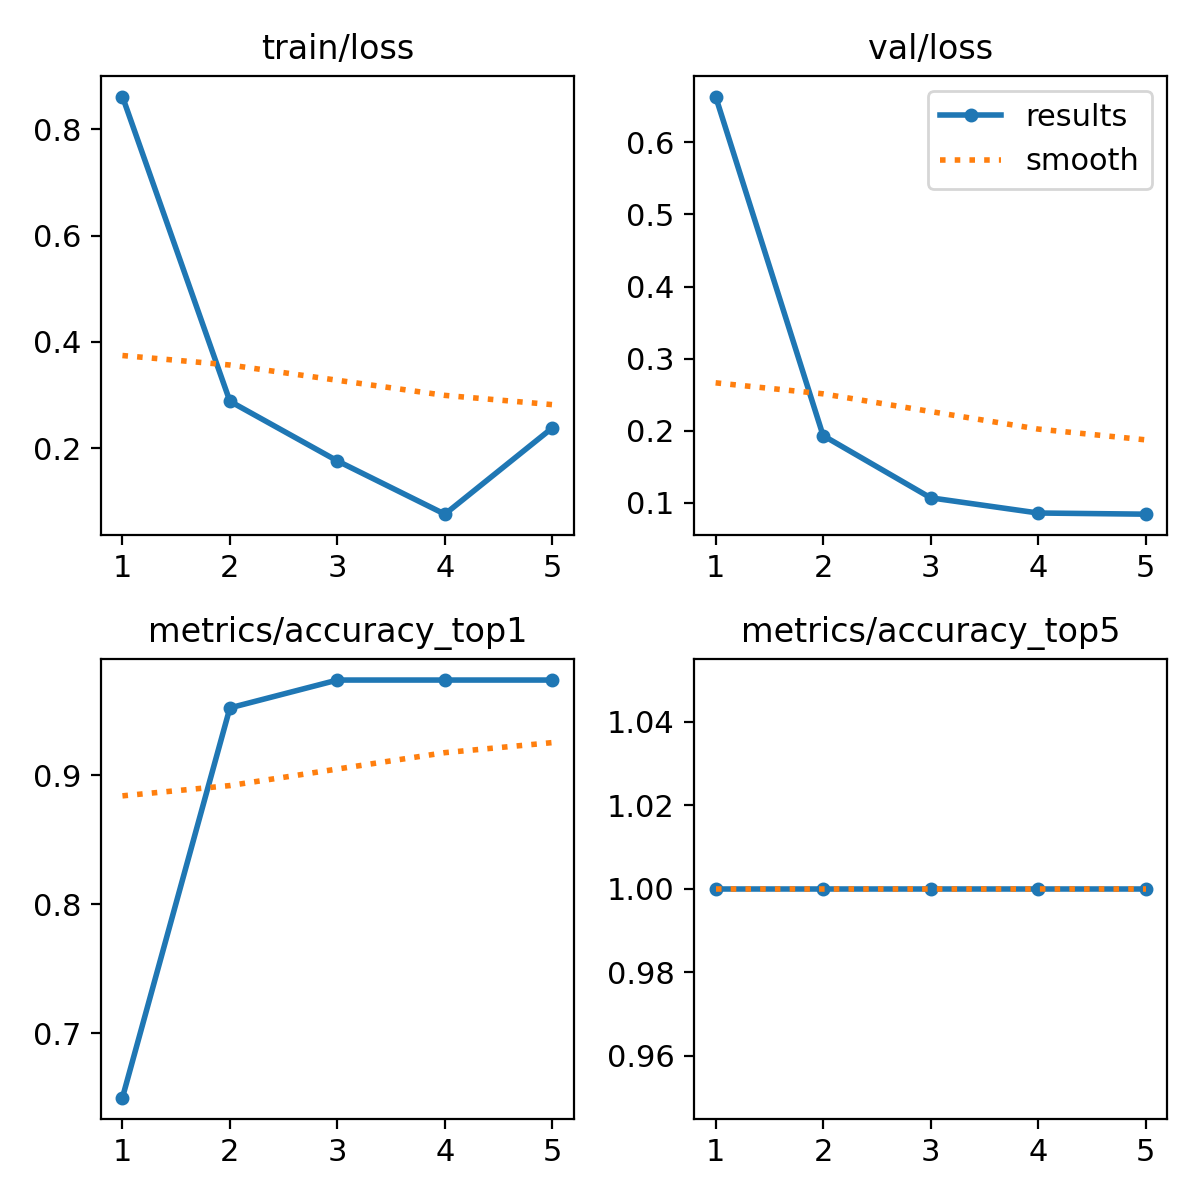

Source data for this figure (header and first rows):
epoch, time, train/loss, metrics/accuracy_top1, metrics/accuracy_top5, val/loss, lr/pg0, lr/pg1, lr/pg2
1, 9.456, 0.8618, 0.6499, 1, 0.6636, 0.00015, 0.00015, 0.00015
2, 19.14, 0.2881, 0.952, 1, 0.1933, 0.000254, 0.000254, 0.000254
3, 28.55, 0.1758, 0.9736, 1, 0.107, 0.000292, 0.000292, 0.000292
4, 38.08, 0.07553, 0.9736, 1, 0.08594, 0.000264, 0.000264, 0.000264
5, 47.62, 0.238, 0.9736, 1, 0.08432, 0.0001699, 0.0001699, 0.0001699
